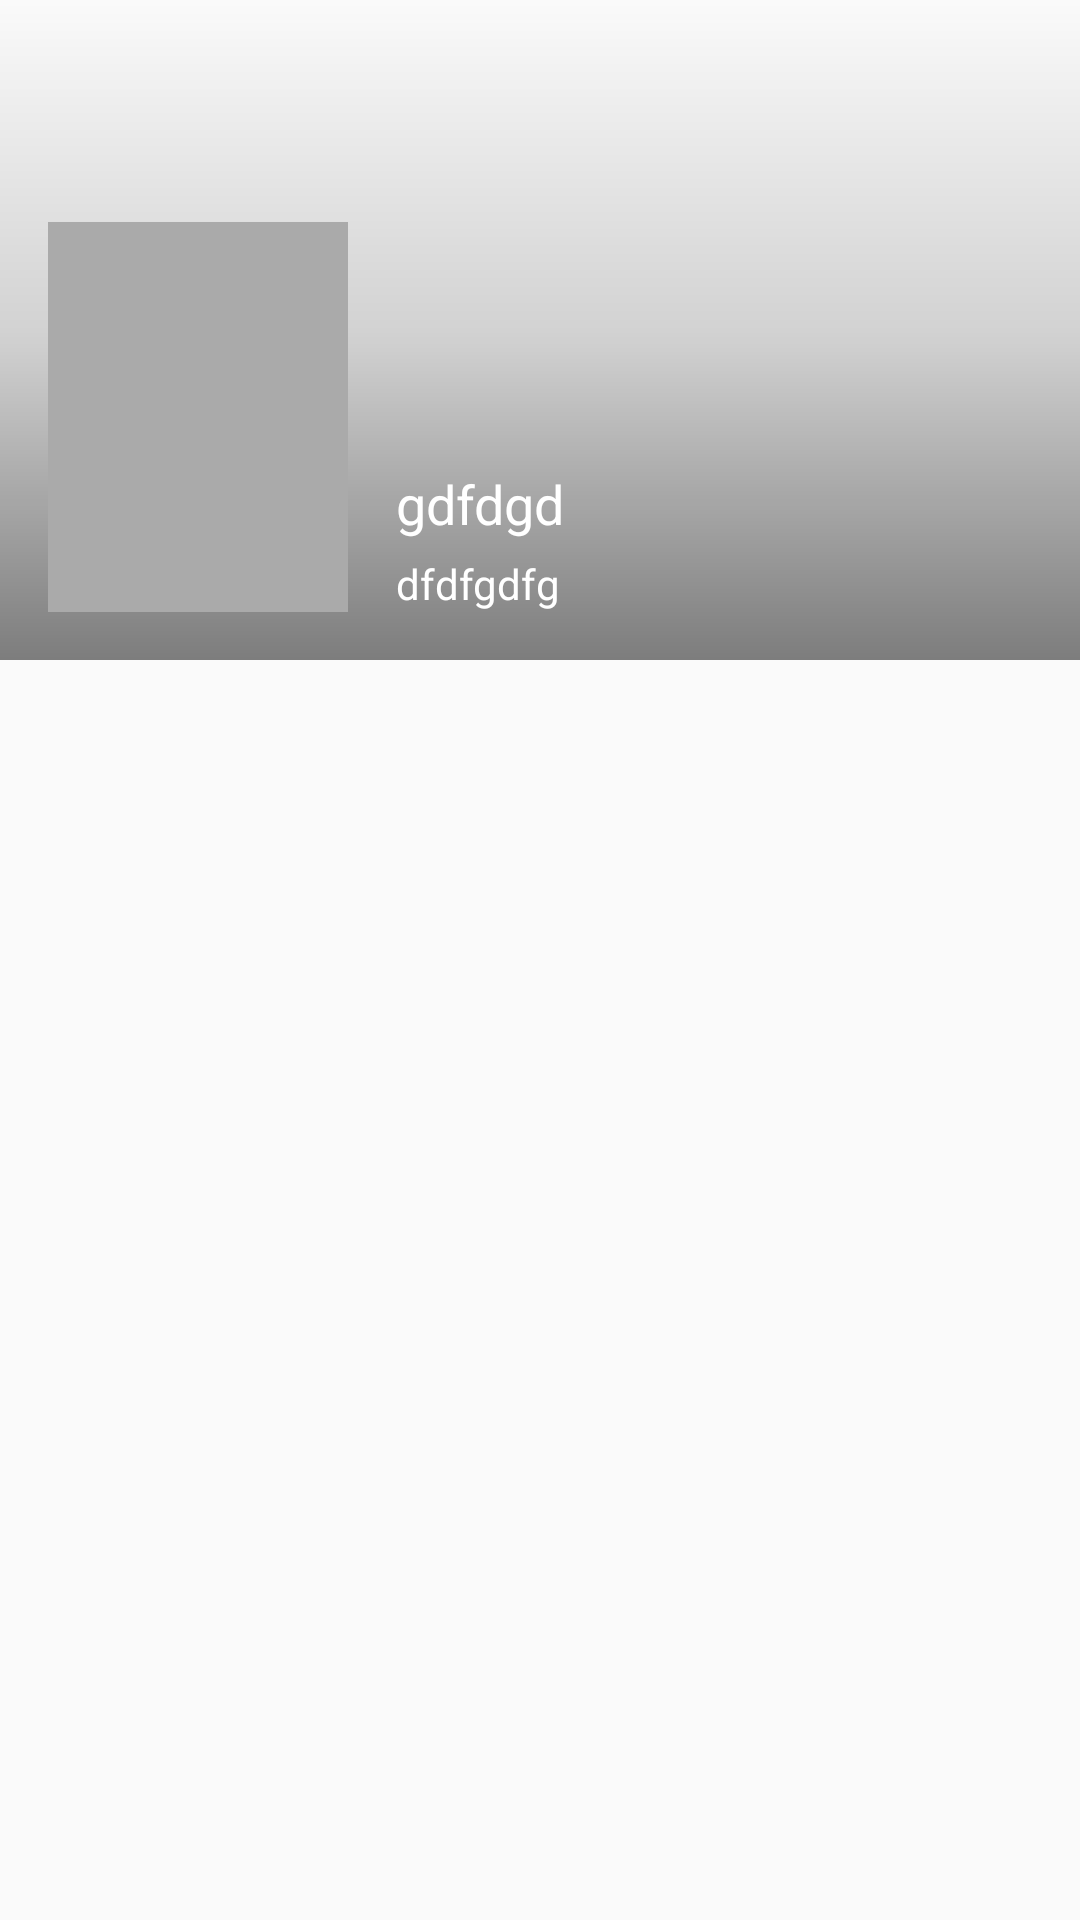

Layout XML and referenced resources for this Android screen:
<!-- AndroidManifest.xml: activity theme AppTheme.NoActionBar -->
<!-- res/layout/fragment_movie_detail.xml -->
<ScrollView
        xmlns:android="http://schemas.android.com/apk/res/android"
        xmlns:tools="http://schemas.android.com/tools"
        android:layout_height="match_parent"
        android:layout_width="match_parent"
        tools:context=".MovieDetailFragment"

        >

    <RelativeLayout
            android:id="@+id/movie_detail"
            android:layout_width="match_parent"
            android:layout_height="match_parent">

        <ImageView
                android:id="@+id/backdrop_iv"
                android:layout_width="match_parent"
                android:layout_height="wrap_content"
                android:minHeight="@dimen/backdrop_full_height"
                android:scaleType="fitXY"
                />

        <include
                layout="@layout/gradient"
                android:layout_alignBottom="@id/backdrop_iv"
                android:layout_height="@dimen/backdrop_full_height"
                android:layout_width="match_parent"/>

        <ImageView
                android:id="@+id/cover_photo_iv"
                android:src="@android:color/darker_gray"
                android:layout_alignBottom="@id/backdrop_iv"
                android:layout_margin="16dp"
                android:scaleType="fitXY"
                android:layout_width="@dimen/cover_photo_width"
                android:layout_height="@dimen/cover_photo_height"/>

        <TextView
                android:id="@+id/year_release_tv"
                android:layout_toRightOf="@id/cover_photo_iv"
                android:layout_alignBottom="@id/cover_photo_iv"
                android:text="dfdfgdfg"
                style="@style/YearReleasedTextView"
                android:layout_width="wrap_content"
                android:layout_height="wrap_content"/>

        <TextView
                android:id="@+id/rating_tv"
                android:layout_marginLeft="@dimen/rating_left_margin"
                android:layout_toRightOf="@id/year_release_tv"
                android:layout_alignBottom="@id/year_release_tv"
                style="@style/YearReleasedTextView"
                android:layout_width="wrap_content"
                android:layout_height="wrap_content"/>

        <TextView
                android:id="@+id/title_tv"
                style="@style/MovieTitleTextView"
                android:layout_above="@id/year_release_tv"
                android:layout_alignLeft="@id/year_release_tv"
                android:layout_marginBottom="5dp"
                android:text="gdfdgd"
                android:layout_toRightOf="@id/cover_photo_iv"
                android:layout_width="wrap_content"
                android:layout_height="wrap_content"/>


        <TextView
                android:id="@+id/overview_tv"
                android:layout_margin="20dp"
                android:layout_below="@id/backdrop_iv"
                android:layout_width="match_parent"
                android:layout_height="wrap_content"/>


    </RelativeLayout>

</ScrollView>
<!-- res/layout/gradient.xml (included above) -->
<?xml version="1.0" encoding="utf-8"?>
<View
        xmlns:android="http://schemas.android.com/apk/res/android"
        android:layout_width="match_parent"
        android:layout_height="match_parent"
        android:alpha="0.5"
        android:background="@drawable/movie_list_gradient"/>
<!-- resources referenced by this layout -->
<resources>
  <dimen name="backdrop_full_height">220dp</dimen>
  <dimen name="cover_photo_height">130dp</dimen>
  <dimen name="cover_photo_width">100dp</dimen>
  <dimen name="rating_left_margin">10dp</dimen>
  <!-- drawable movie_list_gradient (drawable) -->
  <?xml version="1.0" encoding="utf-8"?>
  <shape xmlns:android="http://schemas.android.com/apk/res/android">
      <gradient
              android:startColor="@android:color/black"
              android:centerColor="#50000000"
              android:endColor="@android:color/transparent"
              android:type="linear"
              android:angle="90"
              />
  </shape>
  <style name="MovieTitleTextView">
          <item name="android:textColor">@android:color/white</item>
          <item name="android:textAppearance">@style/TextAppearance.AppCompat.Medium</item>
  
      </style>
  <style name="YearReleasedTextView">
          <item name="android:textColor">@android:color/white</item>
          <item name="android:textAppearance">@style/TextAppearance.AppCompat.Small</item>
  
      </style>
  <style name="AppTheme.NoActionBar">
          <item name="windowActionBar">false</item>
          <item name="windowNoTitle">true</item>
      </style>
</resources>
